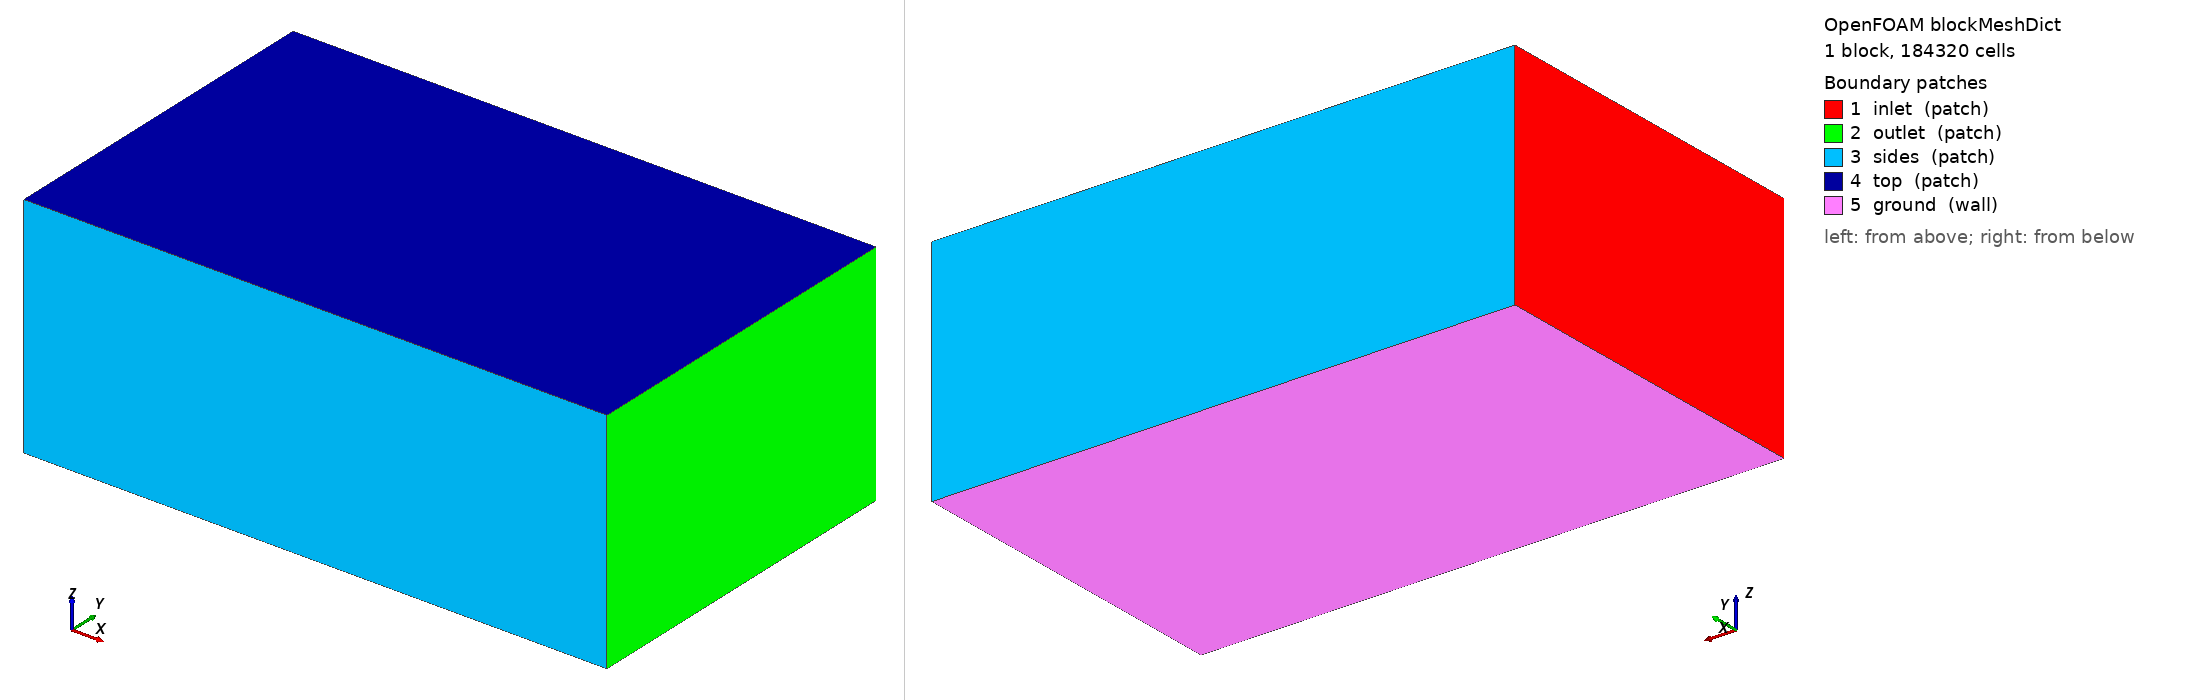

OpenFOAM case: the mesh blockMesh builds from blockMeshDict, 1 block(s), 184320 cells. Boundary patches (legend numbers): 1 inlet (patch), 2 outlet (patch), 3 sides (patch), 4 top (patch), 5 ground (wall). Left view from above one corner, right view from below the opposite corner. Boundary conditions: 1 field file(s) under 0/; 0 of 5 drawn patches have an entry in a shipped field file.

=== system/blockMeshDict ===
/*--------------------------------*- C++ -*----------------------------------*\
| =========                 |                                                 |
| \\      /  F ield         | OpenFOAM: The Open Source CFD Toolbox           |
|  \\    /   O peration     | Version:  2412                                  |
|   \\  /    A nd           | Website:  www.openfoam.com                      |
|    \\/     M anipulation  |                                                 |
\*---------------------------------------------------------------------------*/
FoamFile
{
    version     2.0;
    format      ascii;
    class       dictionary;
    object      blockMeshDict;
}
// * * * * * * * * * * * * * * * * * * * * * * * * * * * * * * * * * * * * * //

scale 1;

vertices
(
    (-6.0 -6.0 -3.862)
    (14.0 -6.0 -3.862)
    (14.0 6.0 -3.862)
    (-6.0 6.0 -3.862)
    (-6.0 -6.0 4.0)
    (14.0 -6.0 4.0)
    (14.0 6.0 4.0)
    (-6.0 6.0 4.0)
);

blocks
(
    hex (0 1 2 3 4 5 6 7) (80 48 48) simpleGrading (1 1 1)
);

edges ();

boundary
(
    inlet  { type patch; faces ((0 4 7 3)); }
    outlet { type patch; faces ((1 2 6 5)); }
    sides  { type patch; faces ((0 1 5 4) (3 7 6 2)); }
    top    { type patch; faces ((4 5 6 7)); }
    ground { type wall;  faces ((0 3 2 1)); }
);

mergePatchPairs ();


=== system/controlDict ===
/*--------------------------------*- C++ -*----------------------------------*\
| =========                 |                                                 |
| \\      /  F ield         | OpenFOAM: The Open Source CFD Toolbox           |
|  \\    /   O peration     | Version:  2412                                  |
|   \\  /    A nd           | Website:  www.openfoam.com                      |
|    \\/     M anipulation  |                                                 |
\*---------------------------------------------------------------------------*/
FoamFile
{
    version     2.0;
    format      ascii;
    class       dictionary;
    object      controlDict;
}
// * * * * * * * * * * * * * * * * * * * * * * * * * * * * * * * * * * * * * //

application     simpleFoam;
startFrom       startTime;
startTime       0;
stopAt          endTime;
endTime         2000;
deltaT          1;
writeControl    timeStep;
writeInterval   100;
purgeWrite      3;
writeFormat     ascii;
writePrecision  8;
writeCompression off;
timeFormat      general;
timePrecision   6;
runTimeModifiable true;

functions
{
    // plano receptor a la altura del suelo: D(x,y) se integra aqui
    receptorPlane
    {
        type            surfaces;
        libs            ("libsampling.so");
        surfaceFormat   raw;
        fields          (U p k omega);
        interpolationScheme cellPoint;
        surfaces
        {
            ground
            {
                type        plane;
                planeType   pointAndNormal;
                pointAndNormalDict
                {
                    point   (0 0 -3.8520000000000003);
                    normal  (0 0 1);
                }
                triangulate false;
            }
        }
    }

    // lineas verticales: perfil de downwash u(z) bajo cada rotor
    downwashLines
    {
        type            sets;
        libs            ("libsampling.so");
        writeControl    timeStep;
        writeInterval   100;
        interpolationScheme cellPoint;
        setFormat       raw;
        fields          (U k omega);
        sets
        {
            line_under_rotor1
            {
                type        uniform;
                axis        z;
                start       (0.8238 0.8238 -3.842);
                end         (0.8238 0.8238 1.0);
                nPoints     60;
            }
        }
    }

    // residuos y fuerzas en el disco
    forces
    {
        type            forces;
        libs            ("libforces.so");
        writeControl    timeStep;
        writeInterval   20;
        patches         (ground);
        rho             rhoInf;
        rhoInf          1.1716;
        CofR            (0 0 0);
    }
}
